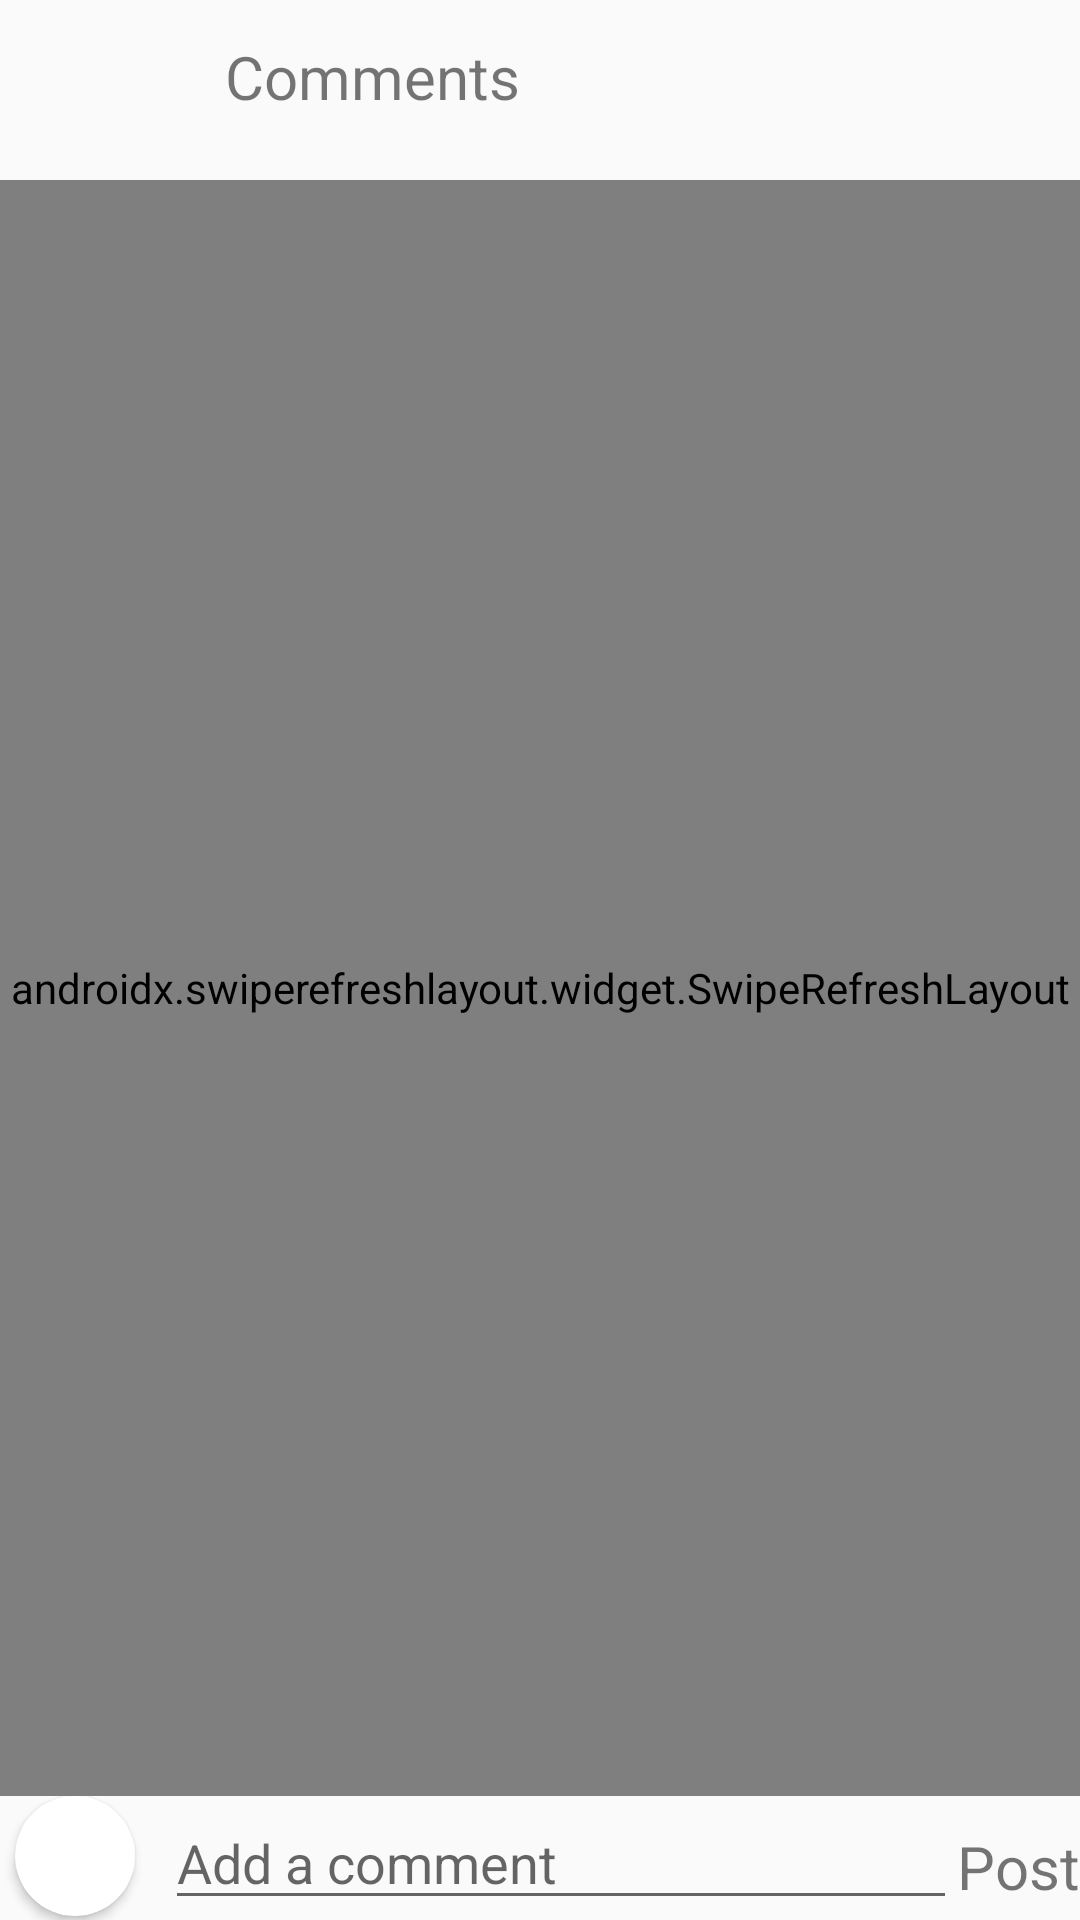

The Android layout XML behind this screen, and the referenced resources:
<!-- AndroidManifest.xml: application theme Theme.AppCompat.Light -->
<!-- res/layout/activity_comments.xml -->
<?xml version="1.0" encoding="utf-8"?>
<RelativeLayout xmlns:android="http://schemas.android.com/apk/res/android"
    xmlns:app="http://schemas.android.com/apk/res-auto"
    xmlns:tools="http://schemas.android.com/tools"
    android:layout_width="match_parent"
    android:layout_height="match_parent"
    android:layout_margin="16dp"
    tools:context=".CommentsActivity">

    <ProgressBar
        android:id="@+id/pbLoading"
        android:layout_width="wrap_content"
        android:layout_height="wrap_content"
        android:visibility="invisible"
        android:layout_centerInParent="true"/>

    <ImageView
        android:id="@+id/ivReturnHome"
        android:layout_width="50dp"
        android:layout_height="50dp"
        android:clickable="true"
        android:src="@drawable/ic_return_arrow"/>

    <TextView
        android:layout_toRightOf="@id/ivReturnHome"
        android:layout_marginLeft="25dp"
        android:layout_marginTop="12dp"
        android:layout_width="wrap_content"
        android:layout_height="wrap_content"
        android:textSize="20sp"
        android:text="Comments"/>

    <ImageView
        android:layout_width="50dp"
        android:layout_height="50dp"
        android:layout_alignParentEnd="true"
        android:clickable="true"
        android:src="@drawable/ufi_new_direct"/>

    <androidx.swiperefreshlayout.widget.SwipeRefreshLayout
        android:id="@+id/swipeContainer"
        android:layout_width="match_parent"
        android:layout_below="@id/ivReturnHome"
        android:layout_above="@+id/linearLayoutContainer"
        android:layout_marginTop="10dp"
        android:layout_height="match_parent">

        <androidx.recyclerview.widget.RecyclerView
            android:id="@+id/rvComments"
            android:layout_width="match_parent"
            android:layout_height="match_parent"
            android:layout_centerInParent="true"
            android:padding="8dp"/>

    </androidx.swiperefreshlayout.widget.SwipeRefreshLayout>

    <LinearLayout
        android:layout_alignParentBottom="true"
        android:id="@+id/linearLayoutContainer"
        android:orientation="horizontal"
        android:layout_toLeftOf="@id/tvPostComment"
        android:layout_width="match_parent"
        android:layout_height="wrap_content">

        <androidx.cardview.widget.CardView
            android:layout_width="wrap_content"
            android:layout_height="wrap_content"
            android:layout_below="@id/tvUsername"
            android:layout_marginLeft="5dp"
            android:id="@+id/cardView"
            android:innerRadius="0dp"
            android:shape="ring"
            android:thicknessRatio="1.9"
            app:cardCornerRadius="60dp">

            <ImageView
                android:id="@+id/ivProfileImage"
                android:layout_width="40dp"
                android:layout_height="40dp"
                tools:srcCompat="@tools:sample/avatars"/>

        </androidx.cardview.widget.CardView>


        <EditText
            android:layout_marginLeft="10dp"
            android:id="@+id/etAddComment"
            android:layout_width="match_parent"
            android:layout_height="wrap_content"
            android:hint="Add a comment"/>

    </LinearLayout>

    <TextView
        android:id="@+id/tvPostComment"
        android:clickable="true"
        android:layout_below="@id/swipeContainer"
        android:layout_width="wrap_content"
        android:layout_height="wrap_content"
        android:layout_alignParentRight="true"
        android:text="Post"
        android:textSize="20sp"
        android:layout_marginTop="10dp"/>

</RelativeLayout>
<!-- resources referenced by this layout -->
<resources>

</resources>
